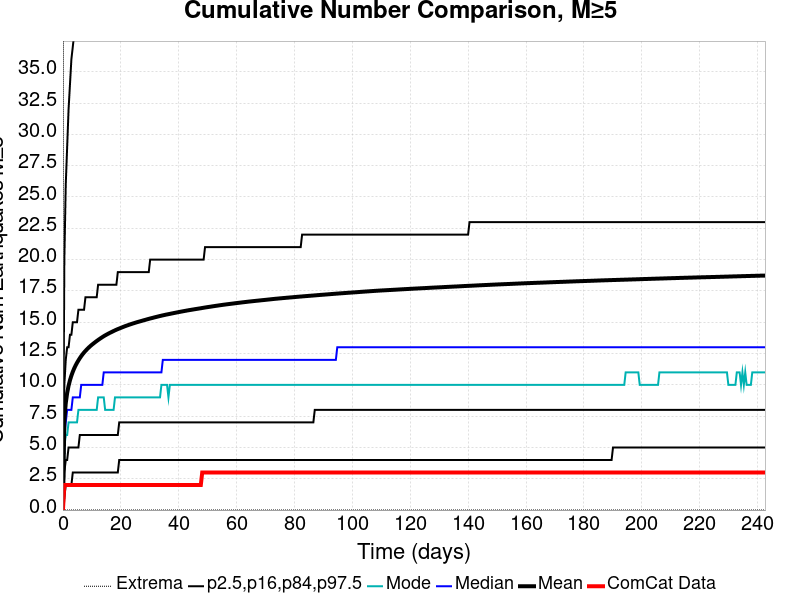

The data file committed next to this chart (first rows):
Time (days), ComCat Data, Simulation Mean, Simulation Median, Simulation Mode, Simulation Minimum, Simulation Maximum, 2.5 %-ile, 16 %-ile, 84 %-ile, 97.5 %-ile
0.0, 0.0, 0.0, 0.0, 0.0, 0.0, 0.0, 0.0, 0.0, 0.0, 0.0
0.4861, 2.0, 7.181, 6.0, 5.0, 0.0, 143.0, 1.0, 3.0, 10.0, 20.0
0.9722, 2.0, 8.534, 7.0, 6.0, 0.0, 180.0, 2.0, 4.0, 12.0, 26.0
1.458, 2.0, 9.351, 8.0, 6.0, 0.0, 191.0, 2.0, 4.0, 13.0, 29.0
1.944, 2.0, 9.925, 8.0, 7.0, 0.0, 222.0, 2.0, 5.0, 13.0, 32.0
2.43, 2.0, 10.37, 8.0, 7.0, 0.0, 235.0, 2.0, 5.0, 14.0, 34.0
2.917, 2.0, 10.73, 8.0, 7.0, 0.0, 243.0, 2.0, 5.0, 14.0, 36.0
3.403, 2.0, 11.04, 9.0, 7.0, 0.0, 252.0, 3.0, 5.0, 15.0, 37.0
3.889, 2.0, 11.31, 9.0, 7.0, 0.0, 256.0, 3.0, 5.0, 15.0, 38.0
4.375, 2.0, 11.55, 9.0, 7.0, 0.0, 269.0, 3.0, 5.0, 15.0, 39.0
4.861, 2.0, 11.76, 9.0, 7.0, 0.0, 273.0, 3.0, 5.0, 15.0, 40.0
5.347, 2.0, 11.95, 9.0, 8.0, 0.0, 329.0, 3.0, 5.0, 16.0, 41.0
5.833, 2.0, 12.13, 9.0, 8.0, 0.0, 351.0, 3.0, 6.0, 16.0, 42.0
6.319, 2.0, 12.3, 10.0, 8.0, 0.0, 360.0, 3.0, 6.0, 16.0, 43.0
6.805, 2.0, 12.45, 10.0, 8.0, 0.0, 364.0, 3.0, 6.0, 16.0, 44.0
7.291, 2.0, 12.58, 10.0, 8.0, 0.0, 369.0, 3.0, 6.0, 16.0, 45.0
7.778, 2.0, 12.71, 10.0, 8.0, 0.0, 369.0, 3.0, 6.0, 17.0, 45.0
8.264, 2.0, 12.83, 10.0, 8.0, 0.0, 372.0, 3.0, 6.0, 17.0, 46.0
8.75, 2.0, 12.94, 10.0, 8.0, 0.0, 376.0, 3.0, 6.0, 17.0, 47.0
9.236, 2.0, 13.05, 10.0, 8.0, 0.0, 381.0, 3.0, 6.0, 17.0, 47.0
9.722, 2.0, 13.15, 10.0, 8.0, 0.0, 386.0, 3.0, 6.0, 17.0, 47.0
10.21, 2.0, 13.24, 10.0, 8.0, 0.0, 389.0, 3.0, 6.0, 17.0, 48.0
10.69, 2.0, 13.33, 10.0, 8.0, 0.0, 393.0, 3.0, 6.0, 17.0, 48.0
11.18, 2.0, 13.42, 10.0, 8.0, 0.0, 395.0, 3.0, 6.0, 17.0, 49.0
11.67, 2.0, 13.5, 10.0, 8.0, 0.0, 396.0, 3.0, 6.0, 17.0, 49.0
12.15, 2.0, 13.58, 10.0, 9.0, 0.0, 396.0, 3.0, 6.0, 18.0, 50.0
12.64, 2.0, 13.66, 10.0, 9.0, 0.0, 398.0, 3.0, 6.0, 18.0, 50.0
13.12, 2.0, 13.74, 10.0, 9.0, 0.0, 398.0, 3.0, 6.0, 18.0, 51.0
13.61, 2.0, 13.81, 10.0, 9.0, 0.0, 400.0, 3.0, 6.0, 18.0, 51.0
14.1, 2.0, 13.88, 11.0, 9.0, 0.0, 403.0, 3.0, 6.0, 18.0, 52.0
14.58, 2.0, 13.95, 11.0, 8.0, 0.0, 405.0, 3.0, 6.0, 18.0, 52.0
15.07, 2.0, 14.01, 11.0, 8.0, 0.0, 406.0, 3.0, 6.0, 18.0, 52.0
15.56, 2.0, 14.07, 11.0, 8.0, 0.0, 409.0, 3.0, 6.0, 18.0, 52.0
16.04, 2.0, 14.13, 11.0, 8.0, 0.0, 409.0, 3.0, 6.0, 18.0, 53.0
16.53, 2.0, 14.19, 11.0, 8.0, 0.0, 409.0, 3.0, 6.0, 18.0, 53.0
17.01, 2.0, 14.24, 11.0, 8.0, 0.0, 411.0, 3.0, 6.0, 18.0, 53.0
17.5, 2.0, 14.3, 11.0, 8.0, 0.0, 413.0, 3.0, 6.0, 18.0, 54.0
17.99, 2.0, 14.35, 11.0, 9.0, 0.0, 413.0, 3.0, 6.0, 18.0, 54.0
18.47, 2.0, 14.41, 11.0, 9.0, 0.0, 415.0, 3.0, 6.0, 18.0, 54.0
18.96, 2.0, 14.45, 11.0, 9.0, 0.0, 416.0, 3.0, 6.0, 19.0, 55.0
19.44, 2.0, 14.5, 11.0, 9.0, 0.0, 418.0, 4.0, 7.0, 19.0, 55.0
19.93, 2.0, 14.54, 11.0, 9.0, 0.0, 418.0, 4.0, 7.0, 19.0, 55.0
20.42, 2.0, 14.59, 11.0, 9.0, 0.0, 419.0, 4.0, 7.0, 19.0, 55.0
20.9, 2.0, 14.63, 11.0, 9.0, 0.0, 421.0, 4.0, 7.0, 19.0, 56.0
21.39, 2.0, 14.68, 11.0, 9.0, 0.0, 421.0, 4.0, 7.0, 19.0, 56.0
21.87, 2.0, 14.72, 11.0, 9.0, 0.0, 424.0, 4.0, 7.0, 19.0, 56.0
22.36, 2.0, 14.76, 11.0, 9.0, 0.0, 424.0, 4.0, 7.0, 19.0, 56.0
22.85, 2.0, 14.8, 11.0, 9.0, 0.0, 425.0, 4.0, 7.0, 19.0, 56.0
23.33, 2.0, 14.84, 11.0, 9.0, 0.0, 426.0, 4.0, 7.0, 19.0, 57.0
23.82, 2.0, 14.88, 11.0, 9.0, 0.0, 426.0, 4.0, 7.0, 19.0, 57.0
24.3, 2.0, 14.91, 11.0, 9.0, 0.0, 427.0, 4.0, 7.0, 19.0, 57.0
24.79, 2.0, 14.95, 11.0, 9.0, 0.0, 428.0, 4.0, 7.0, 19.0, 57.0
25.28, 2.0, 14.98, 11.0, 9.0, 0.0, 428.0, 4.0, 7.0, 19.0, 58.0
25.76, 2.0, 15.02, 11.0, 9.0, 0.0, 428.0, 4.0, 7.0, 19.0, 58.0
26.25, 2.0, 15.05, 11.0, 9.0, 0.0, 428.0, 4.0, 7.0, 19.0, 58.0
26.74, 2.0, 15.08, 11.0, 9.0, 0.0, 428.0, 4.0, 7.0, 19.0, 58.0
27.22, 2.0, 15.11, 11.0, 9.0, 0.0, 428.0, 4.0, 7.0, 19.0, 58.0
27.71, 2.0, 15.14, 11.0, 9.0, 0.0, 429.0, 4.0, 7.0, 19.0, 58.0
28.19, 2.0, 15.18, 11.0, 9.0, 0.0, 429.0, 4.0, 7.0, 19.0, 58.0
28.68, 2.0, 15.21, 11.0, 9.0, 0.0, 429.0, 4.0, 7.0, 19.0, 59.0
... 440 more rows
